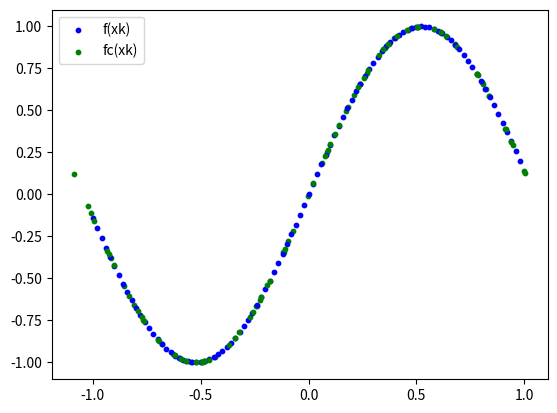

Here is the Python script that generated this plot:
"""
Least-squares (20 pts) Code.Create  a  set  ofN=  100  points,xk,  uniformly  distributed in the [−1,+1] range.
Compute the function f(x) = sin(3x) at the xk data points.  Corrupt the f(xk) values by adding a Gaussian noise with
standard deviation σ= 0.08.  Plo f(xk) and fc(xk).  Perform the least-squares of fc(xk) using the fitting functions,
"""
import math
import numpy as np
import matplotlib.pyplot as plt

N_iteration = -1
N = []
N_noise = []
deviation = 0.08

# Creates array of 100 points for N
while N_iteration <= 1:
    N_iteration = round(N_iteration, 2)
    noise = np.random.normal(0, .1, None)
    noise_iteration = N_iteration + noise
    N.append(N_iteration)
    N_noise.append(noise_iteration)
    N_iteration += 0.02


# f(x) = sin(3x)
def f(x):
    return math.sin(3 * x)


count = 0
fig1 = plt.figure()
ax1 = fig1.add_subplot(111)

while count < 100:
    print(N[count], "|", f(N[count]), "|", N_noise[count], "|", f(N_noise[count]))
    ax1.scatter(N[count], f(N[count]), color="blue", s=10, label="f(xk)" if count == 0 else "")
    ax1.scatter(N_noise[count], f(N_noise[count]), color="green", s=10, label="fc(xk)" if count == 0 else "")
    count += 1

plt.legend()
plt.show()
